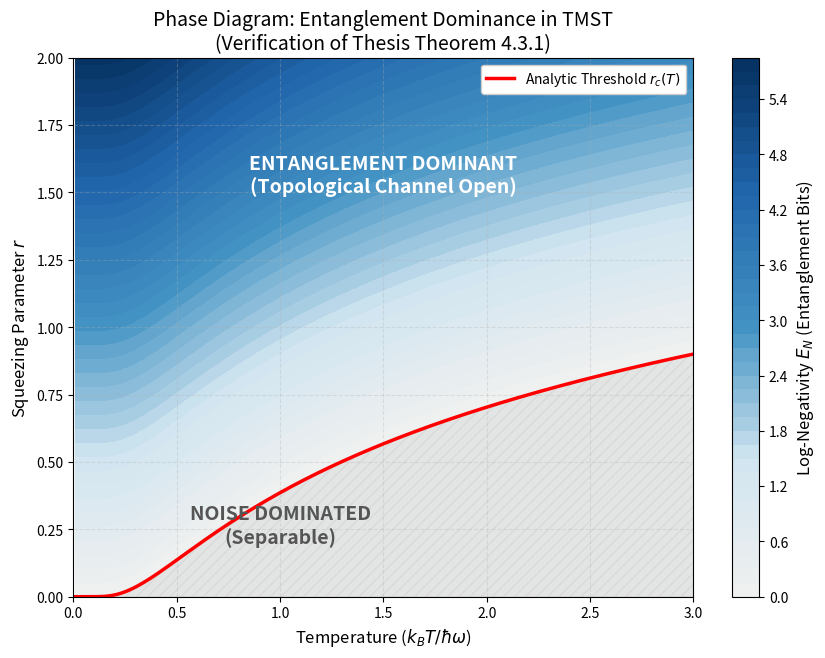

Reproduce this figure in Python.
"""
Entanglement Dominance in the Zero-Temperature Limit
Simulation & Visualization of Theorem 4.3.1 (Symmetric TMST Threshold)

Reference:
[redacted]
Zenodo. https://doi.org/10.5281/zenodo.18353640

Description:
This script calculates the exact entanglement threshold for a Two-Mode Squeezed 
Thermal State (TMST) undergoing Markovian thermalization. It generates a Phase Diagram 
mapping the 'Entanglement-Dominant Regime' vs. 'Thermal-Noise Dominated Regime'.
"""

import numpy as np
import matplotlib.pyplot as plt
from matplotlib.colors import LinearSegmentedColormap

# --- PHYSICAL CONSTANTS & PARAMETERS ---
# Units: h_bar = k_B = 1 (Natural Units)
OMEGA = 1.0  # Mode frequency

def bose_einstein(temp, omega=OMEGA):
    """Calculates mean thermal occupation number n_bar."""
    # Avoid division by zero at T=0
    with np.errstate(divide='ignore', invalid='ignore'):
        n = 1.0 / (np.exp(omega / temp) - 1.0)
    n[temp == 0] = 0.0
    return n

def critical_squeezing(n_bar):
    """
    Analytic Threshold (Theorem 4.3.1):
    r_c(T) = 0.5 * ln(2*n_bar + 1)
    """
    return 0.5 * np.log(2 * n_bar + 1)

def log_negativity(r, n_bar):
    """
    Calculates Logarithmic Negativity E_N.
    E_N = max(0, -log2(2 * nu_minus))
    where nu_minus = (n_bar + 0.5) * exp(-2r)
    """
    nu_minus = (n_bar + 0.5) * np.exp(-2 * r)
    val = -np.log2(2 * nu_minus)
    return np.maximum(0, val)

# --- SIMULATION GRID ---
# Temperature range (0 to 5.0 normalized units)
T_vals = np.linspace(0.01, 5.0, 500)
# Squeezing parameter range (0 to 2.0)
r_vals = np.linspace(0, 2.0, 500)

T_grid, r_grid = np.meshgrid(T_vals, r_vals)
n_bar_grid = bose_einstein(T_grid)

# --- CALCULATE ENTANGLEMENT LANDSCAPE ---
E_N = log_negativity(r_grid, n_bar_grid)

# --- CALCULATE EXACT ANALYTIC THRESHOLD ---
# We calculate r_critical for the T_vals array to draw the line
n_bar_line = bose_einstein(T_vals)
r_crit_line = critical_squeezing(n_bar_line)

# --- PLOTTING ---
plt.figure(figsize=(10, 7))

# Custom Colormap: White (Separable) -> Blue/Purple (Entangled)
colors = ["#f0f0f0", "#d1e5f0", "#4393c3", "#2166ac", "#053061"]
cmap = LinearSegmentedColormap.from_list("entanglement_map", colors, N=100)

# 1. Plot Heatmap of Entanglement Strength
contour = plt.contourf(T_grid, r_grid, E_N, levels=50, cmap=cmap)
cbar = plt.colorbar(contour)
cbar.set_label(r'Log-Negativity $E_N$ (Entanglement Bits)', fontsize=12)

# 2. Plot the Exact Analytic Threshold Line
plt.plot(T_vals, r_crit_line, 'r-', linewidth=2.5, label=r'Analytic Threshold $r_c(T)$')

# 3. Annotations
plt.fill_between(T_vals, 0, r_crit_line, color='gray', alpha=0.1, hatch='///')
plt.text(1.0, 0.2, 'NOISE DOMINATED\n(Separable)', fontsize=14, color='#555555', ha='center', fontweight='bold')
plt.text(1.5, 1.5, 'ENTANGLEMENT DOMINANT\n(Topological Channel Open)', fontsize=14, color='white', ha='center', fontweight='bold')

# Formatting
plt.title(f'Phase Diagram: Entanglement Dominance in TMST\n(Verification of Thesis Theorem 4.3.1)', fontsize=14)
plt.xlabel(r'Temperature ($k_B T / \hbar \omega$)', fontsize=12)
plt.ylabel(r'Squeezing Parameter $r$', fontsize=12)
plt.ylim(0, 2.0)
plt.xlim(0, 3.0)
plt.grid(True, linestyle='--', alpha=0.3)
plt.legend(loc='upper right', framealpha=1.0)

# Save output
plt.savefig("entanglement_phase_diagram.png", dpi=300)
print("Simulation complete. 'entanglement_phase_diagram.png' generated.")
plt.show()
